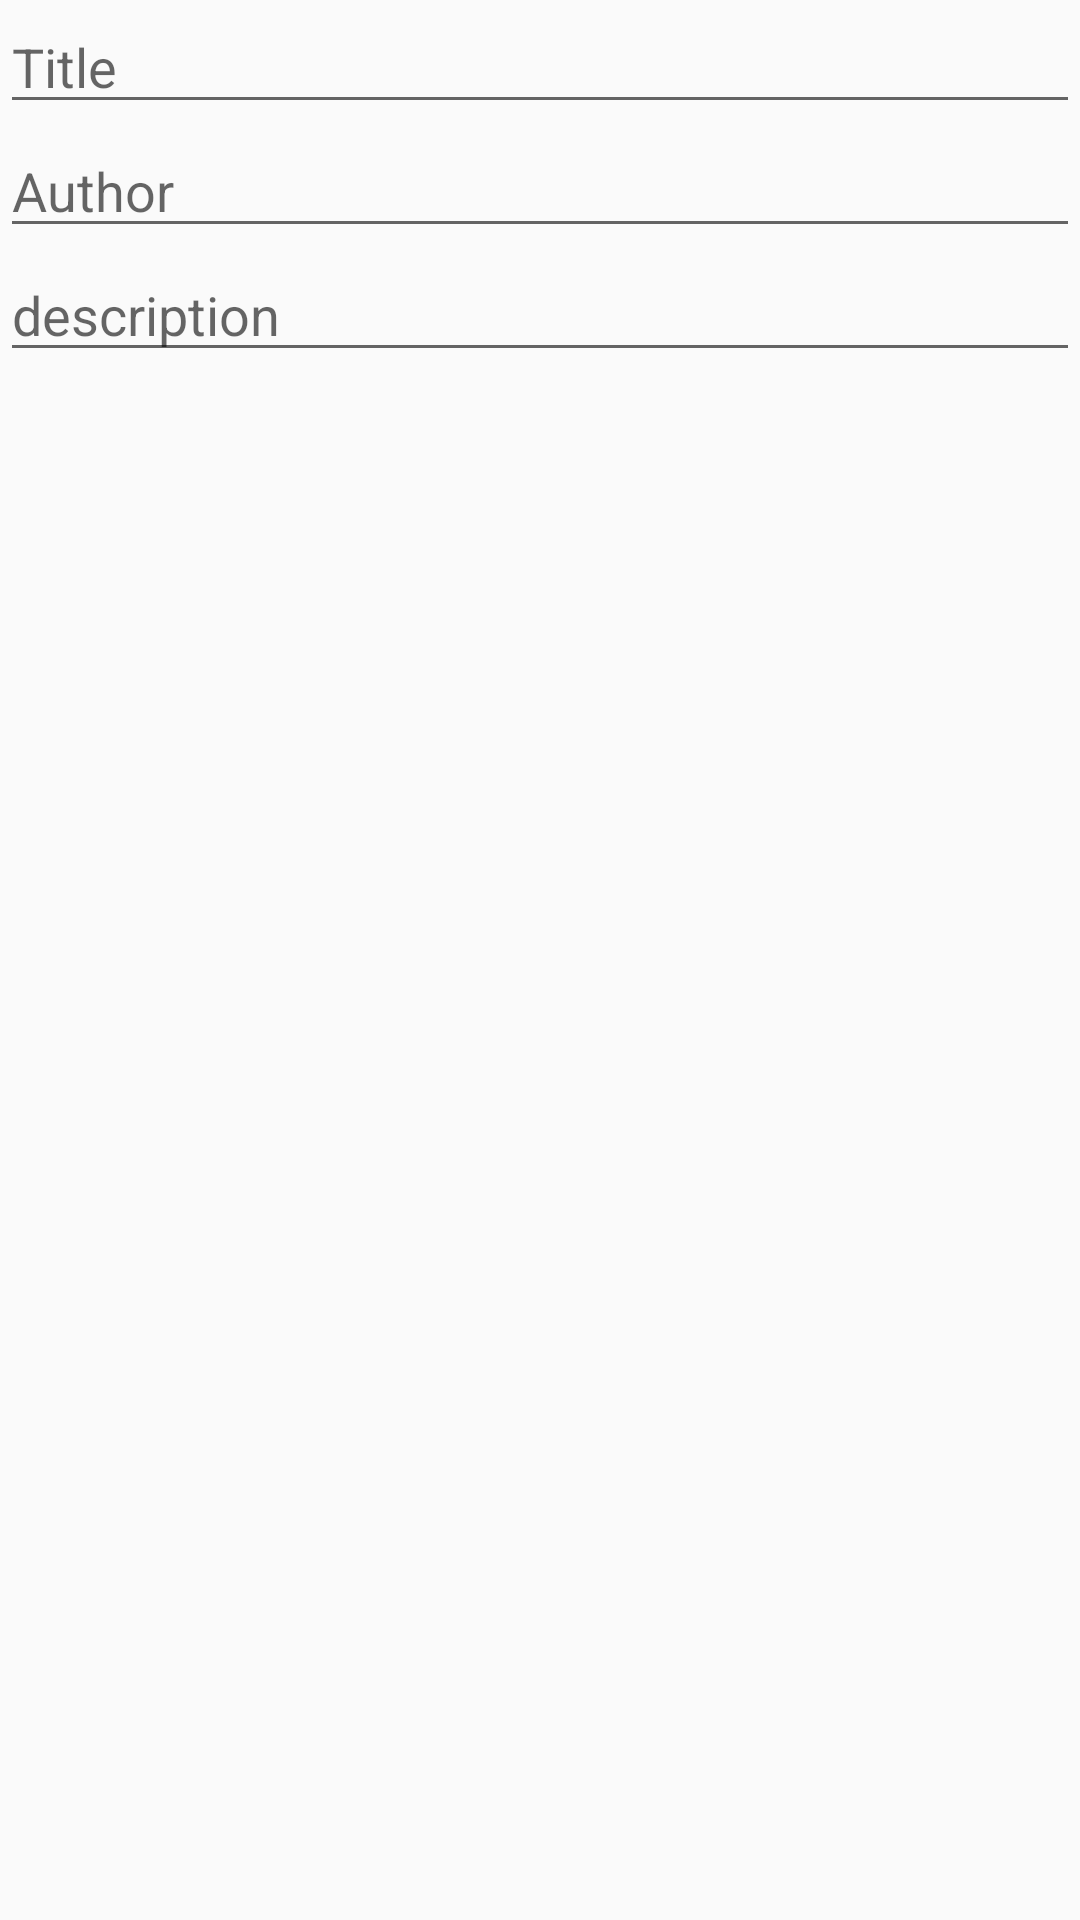

Here is an Android app screen rendered from its layout file. Give the layout XML and the strings, colors and styles it references.
<!-- AndroidManifest.xml: application theme AppTheme -->
<!-- res/layout/edit_item.xml -->
<?xml version="1.0" encoding="utf-8"?>
<LinearLayout xmlns:android="http://schemas.android.com/apk/res/android"
    android:layout_width="match_parent"
    android:layout_height="match_parent"
    android:orientation="vertical">

    <EditText
        android:id="@+id/title"
        android:layout_width="match_parent"
        android:layout_height="wrap_content"
        android:layout_margin="@dimen/activity_horizontal_margin"
        android:hint="Title"
        android:inputType="text" />

    <EditText
        android:id="@+id/author"
        android:layout_width="match_parent"
        android:layout_height="wrap_content"
        android:layout_margin="@dimen/activity_horizontal_margin"
        android:hint="Author"
        android:inputType="text" />

    <EditText
        android:id="@+id/description"
        android:layout_width="match_parent"
        android:layout_height="wrap_content"
        android:layout_margin="@dimen/activity_horizontal_margin"
        android:hint="description"
        android:inputType="text" />

</LinearLayout>
<!-- resources referenced by this layout -->
<resources>
  <style name="AppTheme" parent="Theme.AppCompat.Light.NoActionBar">
          
          <item name="colorPrimary">@color/cardview_dark_background</item>
          <item name="colorPrimaryDark">@color/cardview_dark_background</item>
          <item name="colorAccent">@color/cardview_dark_background</item>
  
      </style>
</resources>
